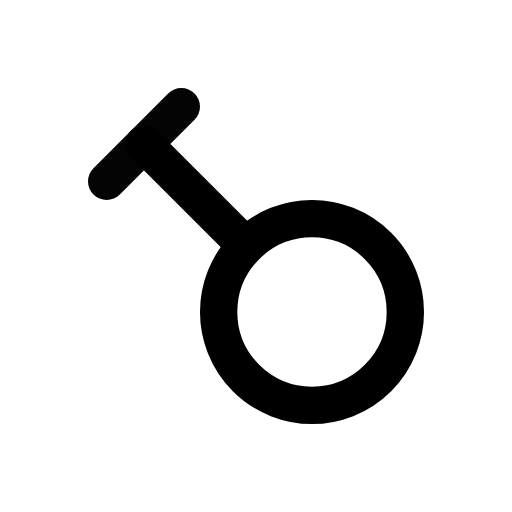
t = 0.00 s
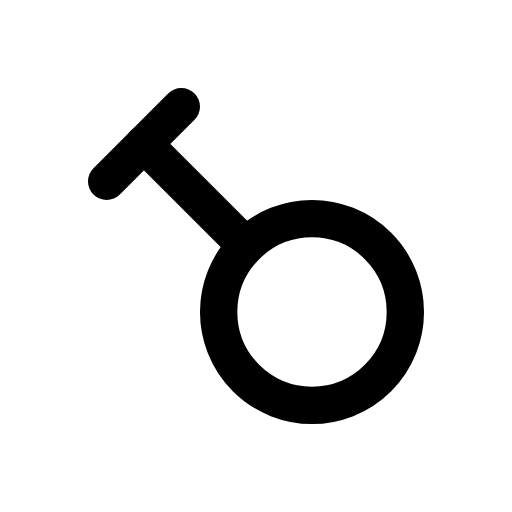
t = 1.00 s
t = 1.15 s: frame unchanged from t = 1.00 s, image omitted
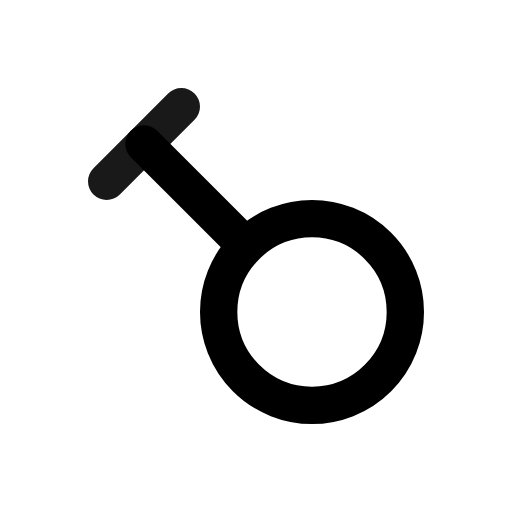
t = 1.82 s
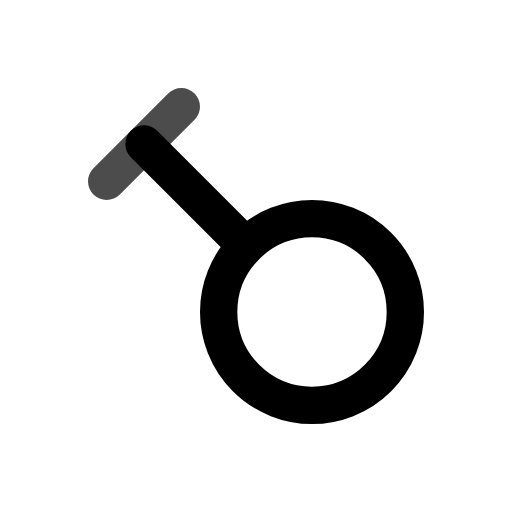
t = 2.46 s
t = 2.86 s: frame unchanged from t = 1.00 s, image omitted

The animated SVG that drew these frames (rendered in a browser with its animation timeline set to each time). Animation: 1 CSS @keyframes rule; one cycle of 3.65 s, repeats indefinitely.

<svg xmlns="http://www.w3.org/2000/svg" width="24" height="24" fill="none" stroke="currentColor" stroke-linecap="round" stroke-linejoin="round" stroke-width="2" viewBox="0 0 24 24">
    <!-- Generated by scripts/icon-expansion/generate.mjs -->
    <!-- Adapted from Tabler Icons 3.34.1.
MIT License

Copyright (c) 2020-2024 Paweł Kuna

Permission is hereby granted, free of charge, to any person obtaining a copy
of this software and associated documentation files (the "Software"), to deal
in the Software without restriction, including without limitation the rights
to use, copy, modify, merge, publish, distribute, sublicense, and/or sell
copies of the Software, and to permit persons to whom the Software is
furnished to do so, subject to the following conditions:

The above copyright notice and this permission notice shall be included in all
copies or substantial portions of the Software.

THE SOFTWARE IS PROVIDED "AS IS", WITHOUT WARRANTY OF ANY KIND, EXPRESS OR
IMPLIED, INCLUDING BUT NOT LIMITED TO THE WARRANTIES OF MERCHANTABILITY,
FITNESS FOR A PARTICULAR PURPOSE AND NONINFRINGEMENT. IN NO EVENT SHALL THE
AUTHORS OR COPYRIGHT HOLDERS BE LIABLE FOR ANY CLAIM, DAMAGES OR OTHER
LIABILITY, WHETHER IN AN ACTION OF CONTRACT, TORT OR OTHERWISE, ARISING FROM,
OUT OF OR IN CONNECTION WITH THE SOFTWARE OR THE USE OR OTHER DEALINGS IN THE
SOFTWARE. -->
    <style>
        @media (prefers-reduced-motion: no-preference) {
            @keyframes ira-exp-pulse { 0%, 100% { opacity: 1; } 22% { opacity: .45; } 40% { opacity: 1; } }
            [data-ira-motion="gender-trasvesti"] { transform-box: fill-box; transform-origin: center; animation: ira-exp-pulse 2.65s ease-in-out -1s infinite; }
        }
    </style>
    <g transform="translate(1.5 1.5) scale(.875)"><path d="M15 20a5 5 0 1 1 0 -10a5 5 0 0 1 0 10z"/><path d="M6 6l5.4 5.4"/></g>
    <g data-ira-motion="gender-trasvesti"><g transform="translate(1.5 1.5) scale(.875)"><path d="M4 8l4 -4"/></g></g>
</svg>
